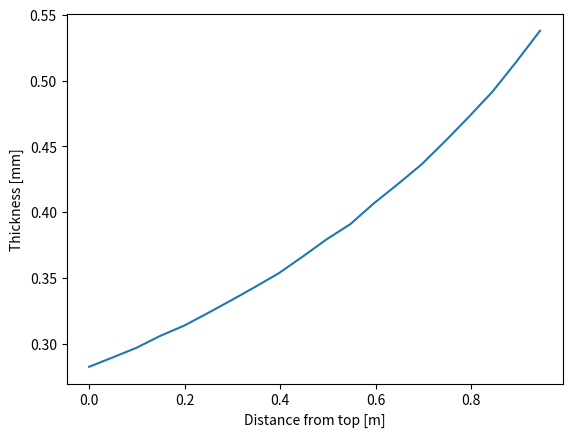

Recreate this plot in Python.
import math
import numpy as np
import matplotlib.pyplot as plt

R_top_outer = 1.80641
cg_arm = 3.444
m = 5582.9
g = 9.81
yield_strength = 500 * 10**6

Ftrans = ((8)**0.5) * g * m
moment_top = cg_arm * Ftrans

F_max_adcs = 88 * (2**0.5)
F_max_compress = ((m * g * 6) + F_max_adcs)
Torque = 0.04

print(Ftrans)
t_list = []
x_list = []


for x in np.linspace(0, 0.94426, 20):
    r = R_top_outer - math.tan(math.radians(34.805))* x 
    c = 0.01

    stress_total = math.inf
    while True:
        if stress_total <= yield_strength:
            break
        c = c*1.005
        t = c/1000
        sigma = (F_max_compress/(2 * math.pi * r) + moment_top/(math.pi * r**2))/t
        stress_total = ((sigma * math.cos(math.radians(34.805)))**2 + 3 * (math.sin(math.radians(34.805)) * sigma)**2 + 3 * ((2 * Ftrans)/(math.pi * r * t) + Torque/(2 * math.pi * t * r**2))**2)**0.5

    t_list.append(c)
    x_list.append(x)
    print(stress_total/1e6, '[MPa]')
    print(c)

plt.plot(x_list, t_list)
plt.ylabel('Thickness [mm]')
plt.xlabel('Distance from top [m]')


plt.show()

#I_x = 0.25 * math.pi * y**4
#A_top = math.pi * (R_top_outer**2 - (R_top_outer - t)**2)
